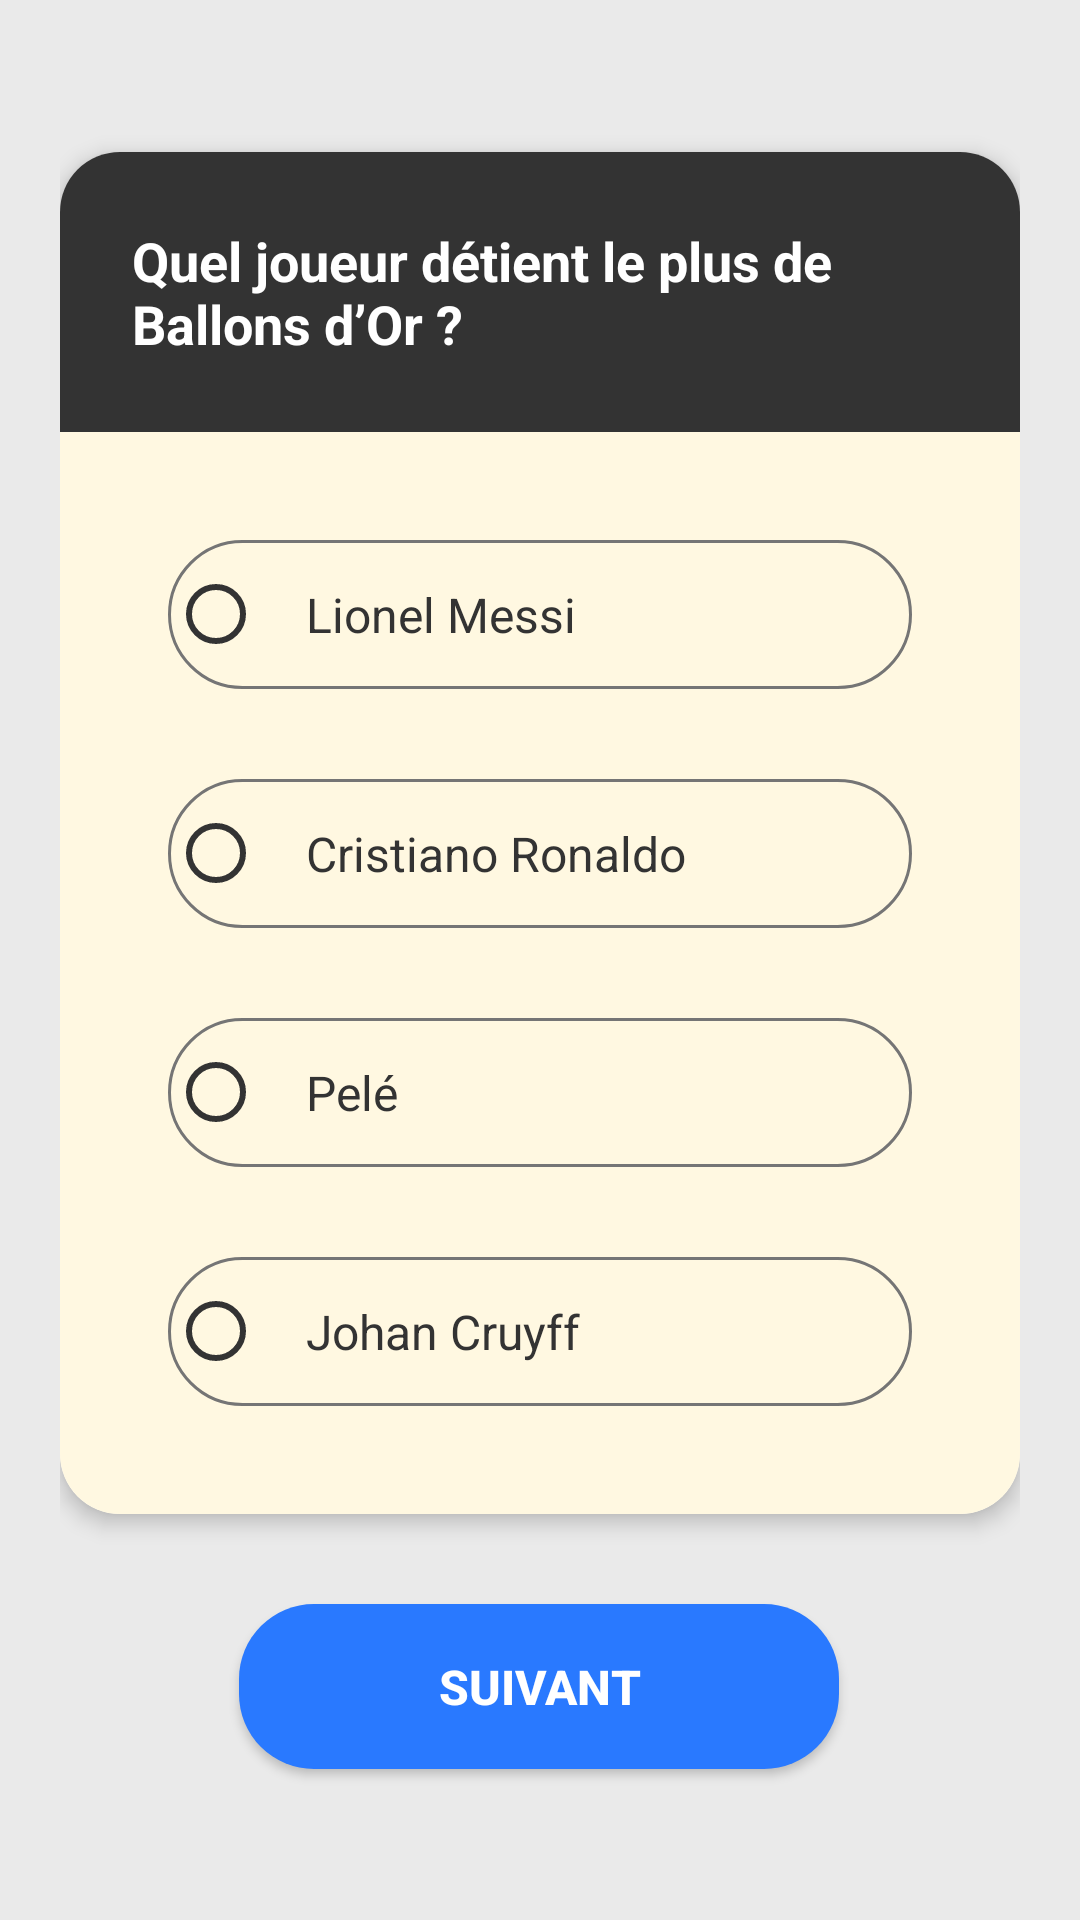

Layout XML and referenced resources for this Android screen:
<!-- AndroidManifest.xml: application theme Theme.Mobile -->
<!-- res/layout/activity_c4q2.xml -->
<?xml version="1.0" encoding="utf-8"?>
<androidx.constraintlayout.widget.ConstraintLayout
    xmlns:android="http://schemas.android.com/apk/res/android"
    xmlns:app="http://schemas.android.com/apk/res-auto"
    android:layout_width="match_parent"
    android:layout_height="match_parent"
    android:background="#EAEAEA"
    android:padding="20dp">

    <androidx.cardview.widget.CardView
        android:id="@+id/cardContainer"
        android:layout_width="match_parent"
        android:layout_height="wrap_content"
        app:cardCornerRadius="20dp"
        app:cardElevation="4dp"
        app:layout_constraintBottom_toTopOf="@+id/btnNext"
        app:layout_constraintTop_toTopOf="parent"
        app:layout_constraintVertical_chainStyle="packed"
        app:layout_constraintLeft_toLeftOf="parent"
        app:layout_constraintRight_toRightOf="parent">

        <LinearLayout
            android:layout_width="match_parent"
            android:layout_height="wrap_content"
            android:orientation="vertical">

            <TextView
                android:layout_width="match_parent"
                android:layout_height="wrap_content"
                android:background="#333333"
                android:padding="24dp"
                android:text="@string/cat4_q2_question"
                android:textColor="#FFFFFF"
                android:textSize="18sp"
                android:textStyle="bold"
                android:gravity="center_vertical" />

            <LinearLayout
                android:layout_width="match_parent"
                android:layout_height="wrap_content"
                android:background="#FFF8E1"
                android:orientation="vertical"
                android:padding="36dp">

                <RadioGroup
                    android:id="@+id/radioGroup"
                    android:layout_width="match_parent"
                    android:layout_height="wrap_content">

                    <RadioButton
                        android:id="@+id/option1"
                        android:layout_width="match_parent"
                        android:layout_height="wrap_content"
                        android:layout_marginBottom="30dp"
                        android:background="@drawable/bg_radio_option"
                        android:buttonTint="#333333"
                        android:padding="14dp"
                        android:text="@string/cat4_q2_option1"
                        android:textColor="#333333"
                        android:textSize="16sp" />

                    <RadioButton
                        android:id="@+id/option2"
                        android:layout_width="match_parent"
                        android:layout_height="wrap_content"
                        android:background="@drawable/bg_radio_option"
                        android:buttonTint="#333333"
                        android:layout_marginBottom="30dp"
                        android:padding="14dp"
                        android:text="@string/cat4_q2_option2"
                        android:textColor="#333333"
                        android:textSize="16sp" />

                    <RadioButton
                        android:id="@+id/option3"
                        android:layout_width="match_parent"
                        android:layout_height="wrap_content"
                        android:background="@drawable/bg_radio_option"
                        android:buttonTint="#333333"
                        android:layout_marginBottom="30dp"
                        android:padding="14dp"
                        android:text="@string/cat4_q2_option3"
                        android:textColor="#333333"
                        android:textSize="16sp" />

                    <RadioButton
                        android:id="@+id/option4"
                        android:layout_width="match_parent"
                        android:layout_height="wrap_content"
                        android:background="@drawable/bg_radio_option"
                        android:buttonTint="#333333"
                        android:padding="14dp"
                        android:text="@string/cat4_q2_option4"
                        android:textColor="#333333"
                        android:textSize="16sp" />

                </RadioGroup>
            </LinearLayout>
        </LinearLayout>
    </androidx.cardview.widget.CardView>

    <androidx.appcompat.widget.AppCompatButton
        android:id="@+id/btnNext"
        android:layout_width="200dp"
        android:layout_height="55dp"
        android:layout_marginTop="30dp"
        android:background="@drawable/bg_button_blue"
        android:text="@string/next_button_text"
        android:textColor="#FFFFFF"
        android:textSize="16sp"
        android:textStyle="bold"
        app:layout_constraintBottom_toBottomOf="parent"
        app:layout_constraintEnd_toEndOf="parent"
        app:layout_constraintHorizontal_bias="0.497"
        app:layout_constraintStart_toStartOf="parent"
        app:layout_constraintTop_toBottomOf="@+id/cardContainer" />

</androidx.constraintlayout.widget.ConstraintLayout>
<!-- resources referenced by this layout -->
<resources>
  <!-- drawable bg_button_blue (drawable) -->
  <?xml version="1.0" encoding="utf-8"?>
  <shape xmlns:android="http://schemas.android.com/apk/res/android" android:shape="rectangle">
      <solid android:color="#2979FF"/> <corners android:radius="25dp"/> </shape>
  <!-- drawable bg_radio_option (drawable) -->
  <?xml version="1.0" encoding="utf-8"?>
  <selector xmlns:android="http://schemas.android.com/apk/res/android">
      <item android:state_checked="true">
          <shape android:shape="rectangle">
              <solid android:color="#F0F0F0"/>
              <stroke android:width="2dp" android:color="#333333"/>
              <corners android:radius="30dp"/>
          </shape>
      </item>
      <item>
          <shape android:shape="rectangle">
              <solid android:color="#00FFFFFF"/> <stroke android:width="1dp" android:color="#757575"/>
              <corners android:radius="30dp"/>
          </shape>
      </item>
  </selector>
  <string name="cat4_q2_option1">Lionel Messi</string>
  <string name="cat4_q2_option2">Cristiano Ronaldo</string>
  <string name="cat4_q2_option3">Pelé</string>
  <string name="cat4_q2_option4">Johan Cruyff</string>
  <string name="cat4_q2_question">Quel joueur détient le plus de Ballons d’Or ?</string>
  <string name="next_button_text">SUIVANT</string>
  <style name="Theme.Mobile" parent="Theme.AppCompat.Light.NoActionBar">
          
          <item name="colorPrimary">@color/purple_500</item>
          <item name="colorPrimaryVariant">@color/purple_700</item>
          <item name="colorOnPrimary">@color/white</item>
          
          <item name="colorSecondary">@color/teal_200</item>
          <item name="colorSecondaryVariant">@color/teal_700</item>
          <item name="colorOnSecondary">@color/black</item>
          
          <item name="android:statusBarColor">?attr/colorPrimaryVariant</item>
          
      </style>
  <!-- not gathered from this repository: default colours our renderer supplied (Android Studio template values) -->
  <color name="purple_500">#FF6200EE</color>
  <color name="purple_700">#FF3700B3</color>
  <color name="teal_200">#FF03DAC5</color>
  <color name="teal_700">#FF018786</color>
  <color name="black">#FF000000</color>
  <color name="white">#FFFFFFFF</color>
</resources>
